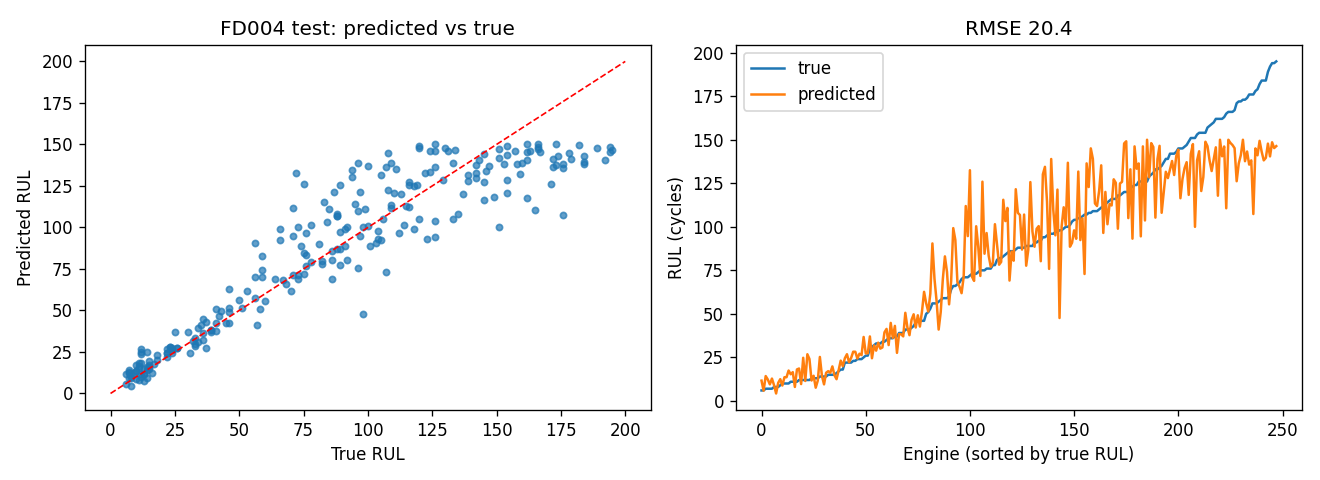

Values plotted in this chart, from the file beside it:
unit, true_rul, pred_rul
1, 22, 26.82
2, 39, 38.22
3, 107, 136.4
4, 75, 84.54
5, 149, 118.3
6, 78, 79.28
7, 94, 134.4
8, 14, 14.27
9, 99, 111.2
10, 162, 150.0
11, 143, 140.6
12, 7, 12.32
13, 71, 71.26
14, 105, 92.38
15, 12, 24.76
16, 160, 138.8
17, 162, 117.9
18, 104, 93.12
19, 194, 148.5
20, 82, 79.84
21, 91, 88.55
22, 11, 15.31
23, 26, 27.32
24, 142, 129.7
25, 39, 37.06
26, 92, 100.4
27, 76, 96.42
28, 124, 146.2
29, 64, 68.97
30, 118, 124.9
31, 6, 11.63
32, 22, 24.67
33, 147, 137.1
34, 126, 94.52
35, 36, 32.07
36, 73, 68.95
37, 89, 77.66
38, 11, 16.51
39, 151, 99.98
40, 10, 17.44
41, 97, 95.09
42, 30, 37.02
43, 42, 46.62
44, 60, 55.46
45, 85, 110.8
46, 134, 146.5
47, 34, 30.7
48, 45, 42.15
49, 24, 26.32
50, 86, 80.54
51, 119, 125.8
52, 151, 147.5
53, 142, 133
54, 176, 107.3
55, 157, 146.3
56, 67, 68.24
57, 97, 121.4
58, 8, 4.272
59, 154, 143.4
60, 139, 128
... 188 more rows
